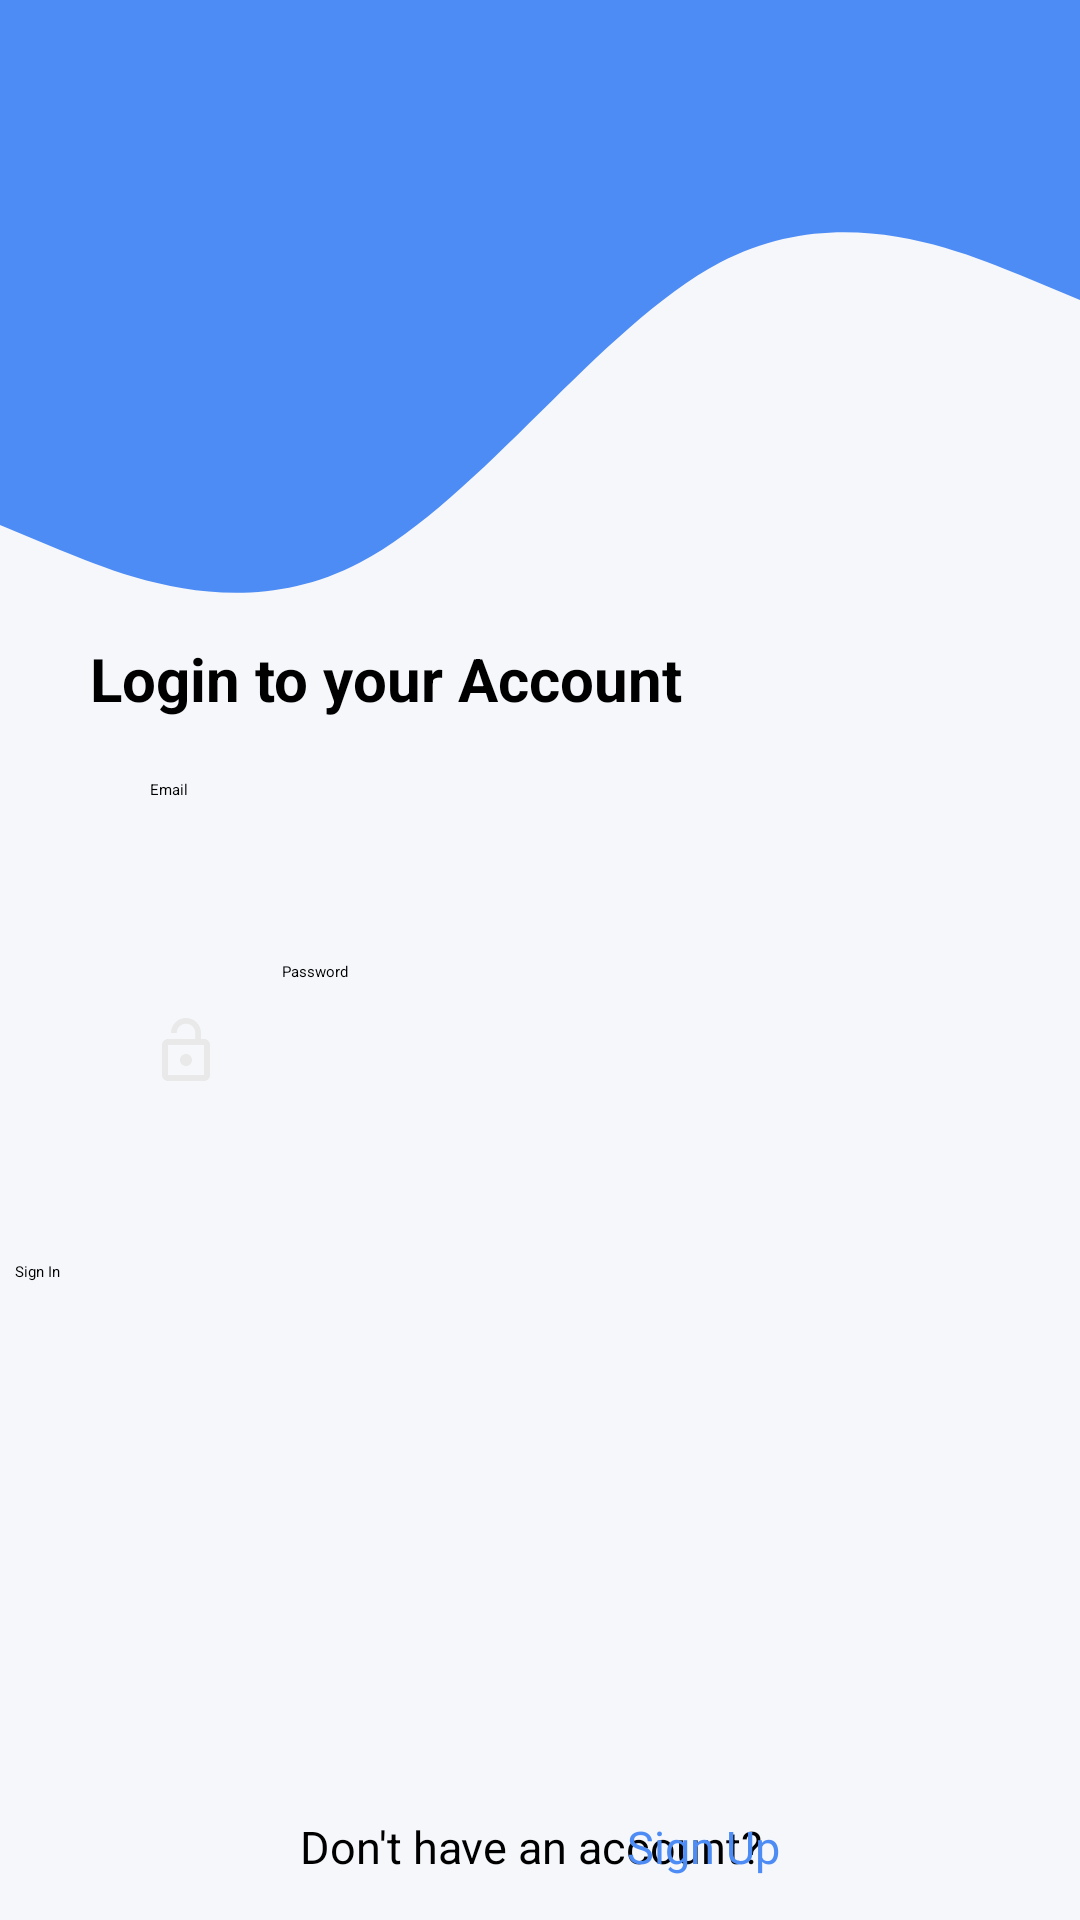

This screen was rendered from an Android layout file. Write that file and the resources it references.
<!-- AndroidManifest.xml: application theme Theme.TextronAplication -->
<!-- res/layout/activity_main.xml -->
<?xml version="1.0" encoding="utf-8"?>
<RelativeLayout xmlns:android="http://schemas.android.com/apk/res/android"
    xmlns:app="http://schemas.android.com/apk/res-auto"
    xmlns:tools="http://schemas.android.com/tools"
    android:layout_width="match_parent"
    android:layout_height="match_parent"
    android:background="@color/ketiga"
    tools:context=".MainActivity">

    <View
        android:background="@drawable/wave"
        android:layout_width="match_parent"
        android:layout_height="250dp"/>

    <RelativeLayout
        android:id="@+id/rl_input"
        android:layout_marginRight="30dp"
        android:layout_marginLeft="30dp"
        android:background="@drawable/kotak1"
        android:layout_centerVertical="true"
        android:layout_width="wrap_content"
        android:layout_height="wrap_content">
        <EditText
            android:textColor="@color/black"
            android:paddingLeft="20dp"
            android:drawableLeft="@drawable/ic_baseline_person_outline_24"
            android:id="@+id/email"
            android:drawablePadding="20dp"
            android:hint="Email"
            android:backgroundTint="@color/white"
            android:layout_width="match_parent"
            android:layout_height="60dp"/>

        <View
            android:layout_below="@+id/email"
            android:id="@+id/v_saparator"
            android:background="#F5F7FB"
            android:layout_width="match_parent"
            android:layout_height="0.5dp"/>

        <EditText
            android:textColor="@color/black"
            android:id="@+id/password"
            android:paddingLeft="20dp"
            android:drawableLeft="@drawable/ic_baseline_lock_open_24"
            android:drawablePadding="20dp"
            android:backgroundTint="@color/white"
            android:layout_below="@+id/v_saparator"
            android:hint="Password"
            android:layout_width="match_parent"
            android:layout_height="60dp"/>

    </RelativeLayout>

    <TextView
        android:layout_marginLeft="30dp"
        android:layout_above="@+id/rl_input"
        android:layout_marginBottom="20dp"
        android:textSize="20sp"
        android:textColor="@color/black"
        android:textStyle="bold"
        android:text="Login to your Account"
        android:layout_width="wrap_content"
        android:layout_height="wrap_content"/>


    <Button
        android:id="@+id/signin"
        android:layout_marginTop="40dp"
        android:layout_below="@+id/rl_input"
        android:layout_width="350dp"
        android:layout_height="60dp"
        android:layout_centerHorizontal="true"
        android:textAllCaps="false"
        android:text="Sign In"/>

    <TextView
        android:layout_marginLeft="100dp"
        android:layout_below="@+id/signin"
        android:layout_marginTop="125dp"
        android:textSize="15sp"
        android:textColor="@color/black"
        android:text="Don't have an account?"
        android:layout_width="wrap_content"
        android:layout_height="wrap_content"/>

    <TextView
        android:layout_marginRight="100dp"
        android:layout_marginTop="125dp"
        android:layout_below="@+id/signin"
        android:id="@+id/signup"
        android:textColor="@color/kedua"
        android:layout_alignParentRight="true"
        android:textSize="15sp"
        android:text="Sign Up"
        android:layout_width="wrap_content"
        android:layout_height="wrap_content"/>




</RelativeLayout>
<!-- resources referenced by this layout -->
<resources>
  <color name="black">#FF000000</color>
  <color name="kedua">#4D8CF4</color>
  <color name="ketiga">#F5F7FB</color>
  <color name="white">#FFFFFFFF</color>
  <!-- drawable ic_baseline_lock_open_24 (drawable-v24) -->
  <vector android:height="24dp" android:tint="#E8E9E8"
      android:viewportHeight="24" android:viewportWidth="24"
      android:width="24dp" xmlns:android="http://schemas.android.com/apk/res/android">
      <path android:fillColor="@android:color/white" android:pathData="M12,17c1.1,0 2,-0.9 2,-2s-0.9,-2 -2,-2 -2,0.9 -2,2 0.9,2 2,2zM18,8h-1L17,6c0,-2.76 -2.24,-5 -5,-5S7,3.24 7,6h1.9c0,-1.71 1.39,-3.1 3.1,-3.1 1.71,0 3.1,1.39 3.1,3.1v2L6,8c-1.1,0 -2,0.9 -2,2v10c0,1.1 0.9,2 2,2h12c1.1,0 2,-0.9 2,-2L20,10c0,-1.1 -0.9,-2 -2,-2zM18,20L6,20L6,10h12v10z"/>
  </vector>
  <!-- drawable wave (drawable-v24) -->
  <vector xmlns:android="http://schemas.android.com/apk/res/android"
      android:width="1440dp"
      android:height="320dp"
      android:viewportWidth="1440"
      android:viewportHeight="320">
    <path
        android:pathData="M0,224L80,234.7C160,245 320,267 480,240C640,213 800,139 960,112C1120,85 1280,107 1360,117.3L1440,128L1440,0L1360,0C1280,0 1120,0 960,0C800,0 640,0 480,0C320,0 160,0 80,0L0,0Z"
        android:fillColor="#4D8CF4"/>
  </vector>
  <style name="Theme.TextronAplication" parent="Theme.MaterialComponents.DayNight.NoActionBar">
          
          <item name="colorPrimary">@color/purple_700</item>
          <item name="colorPrimaryVariant">@color/purple_700</item>
          <item name="colorOnPrimary">@color/white</item>
          
          <item name="colorSecondary">@color/teal_200</item>
          <item name="colorSecondaryVariant">@color/teal_700</item>
          <item name="colorOnSecondary">@color/black</item>
          
          <item name="android:statusBarColor">?attr/colorPrimaryVariant</item>
          
      </style>
  <color name="purple_700">#4D8CF4</color>
  <color name="teal_200">#FF03DAC5</color>
  <color name="teal_700">#FF018786</color>
</resources>
